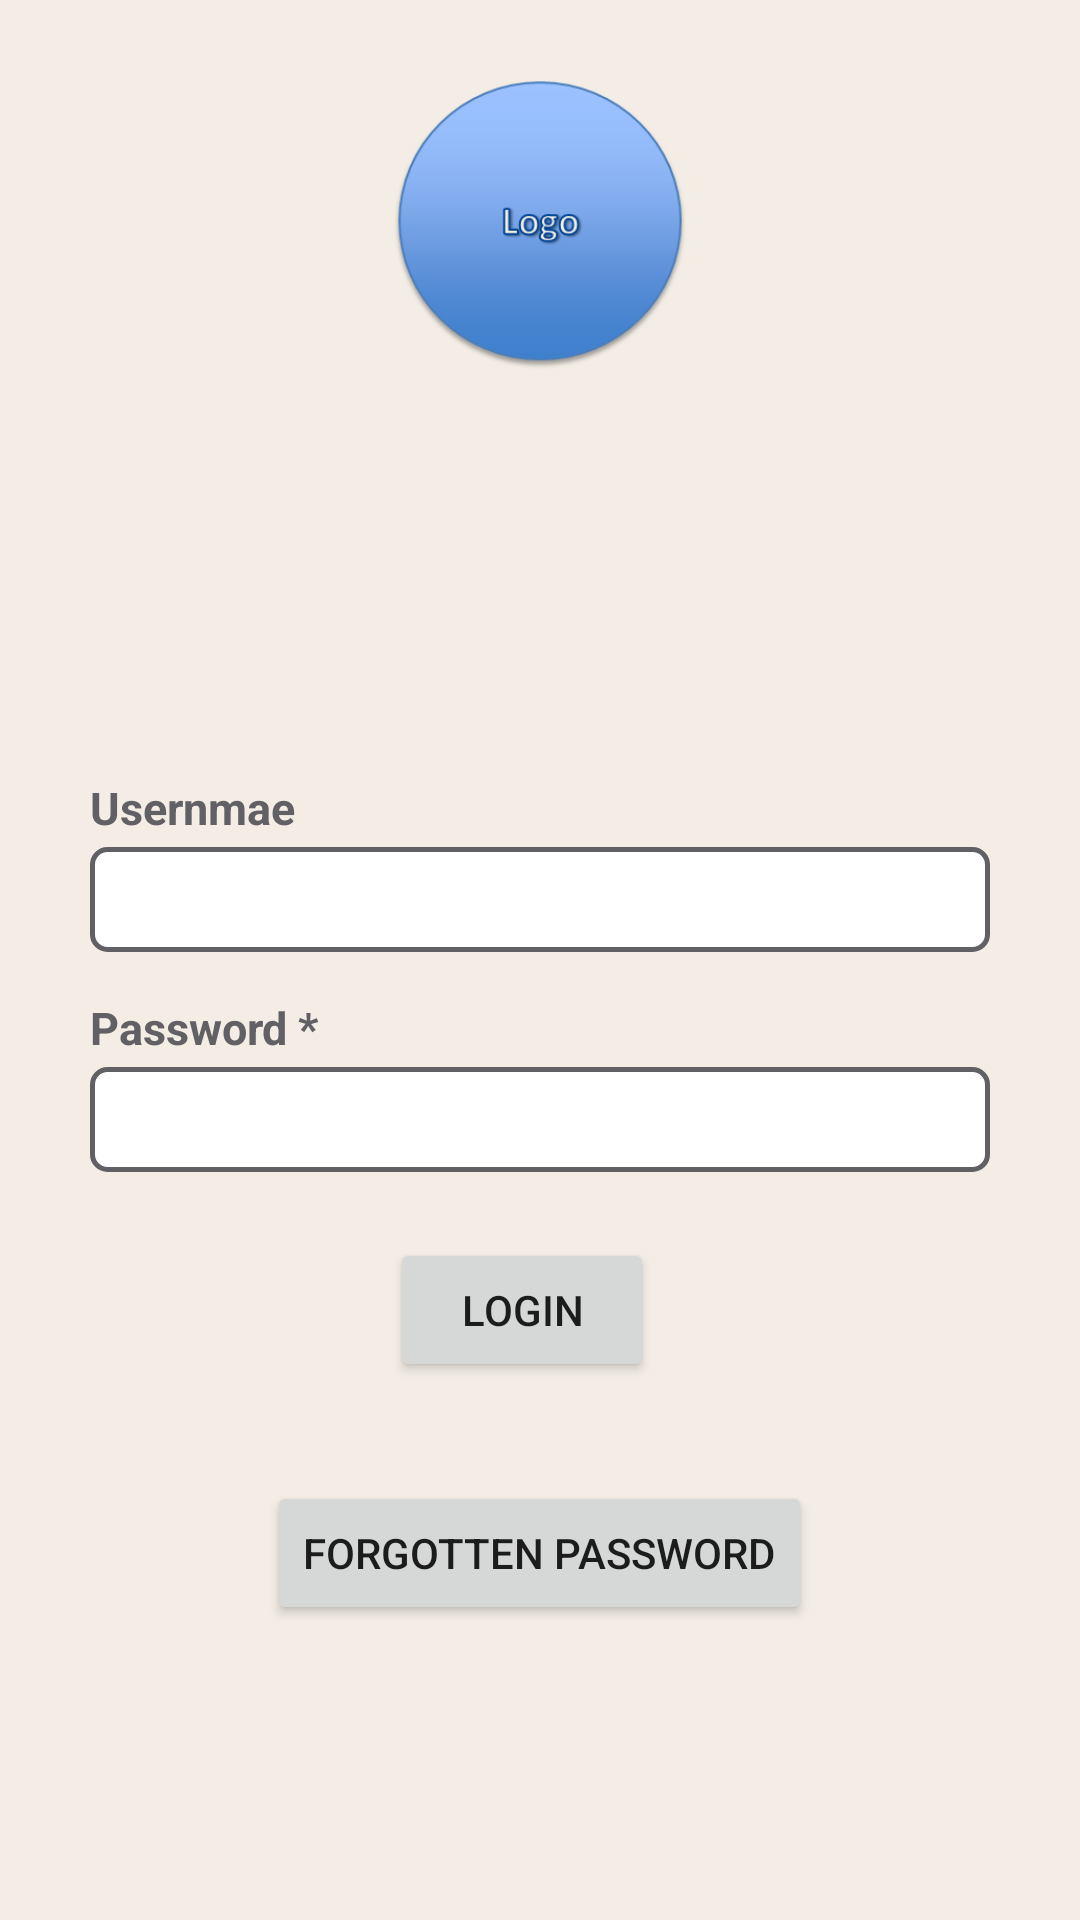

This screen was rendered from an Android layout file. Write that file and the resources it references.
<!-- AndroidManifest.xml: application theme AppTheme -->
<!-- res/layout/activity_login.xml -->
<?xml version="1.0" encoding="utf-8"?>
<RelativeLayout xmlns:android="http://schemas.android.com/apk/res/android"
    xmlns:tools="http://schemas.android.com/tools"
    android:layout_width="match_parent"
    android:layout_height="match_parent"
    android:background="@color/background"
    android:orientation="vertical">


    <ImageView
        android:id="@+id/ivlogo"
        android:layout_width="100dp"
        android:layout_height="100dp"
        android:layout_centerHorizontal="true"
        android:layout_gravity="center"
        android:layout_marginTop="25dp"
        android:adjustViewBounds="true"
        android:layout_below="@+id/toolbar"
        android:src="@mipmap/logo" />

    <LinearLayout
        android:id="@+id/linerLogin"
        android:layout_width="match_parent"
        android:layout_height="wrap_content"
        android:layout_centerInParent="true"
        android:layout_marginLeft="30dp"
        android:layout_marginRight="30dp"
        android:orientation="vertical">

        <TextView
            android:layout_width="wrap_content"
            android:layout_height="wrap_content"
            android:layout_marginBottom="3dp"
            android:layout_marginTop="10dp"
            android:gravity="start|center_vertical"
            android:text="Usernmae"
            android:textColor="@color/dark_gray"
            android:textSize="15sp"
            android:textStyle="bold" />

        <EditText
            android:id="@+id/user_email"
            android:layout_width="match_parent"
            android:layout_height="35dp"
            android:background="@drawable/border_round_background_dark_gray"
            android:inputType="text"
            android:paddingLeft="10dp"
            android:paddingRight="10dp"
            android:textSize="18sp" />

        <TextView
            android:layout_width="wrap_content"
            android:layout_height="match_parent"
            android:layout_marginBottom="3dp"
            android:layout_marginTop="15dp"
            android:gravity="start|center_vertical"
            android:text="Password *"
            android:textColor="@color/dark_gray"
            android:textSize="15sp"
            android:textStyle="bold" />

        <EditText
            android:id="@+id/user_password"
            android:layout_width="match_parent"
            android:layout_height="35dp"
            android:background="@drawable/border_round_background_dark_gray"
            android:inputType="textPassword"
            android:paddingLeft="10dp"
            android:paddingRight="10dp"
            android:textSize="18sp" />
    </LinearLayout>


    <Button
        android:text="Login"
        android:layout_width="wrap_content"
        android:layout_height="wrap_content"
        android:layout_below="@+id/linerLogin"
        android:layout_alignLeft="@+id/ivlogo"
        android:layout_alignStart="@+id/ivlogo"
        android:layout_marginTop="22dp"
        android:id="@+id/btnlogin" />

    <Button
        android:text="forgotten Password"
        android:layout_width="wrap_content"
        android:layout_height="wrap_content"
        android:layout_below="@+id/btnlogin"
        android:layout_centerHorizontal="true"
        android:layout_marginTop="33dp"
        android:id="@+id/btnforgotpassword" />


</RelativeLayout>
<!-- resources referenced by this layout -->
<resources>
  <color name="background">#f3ede6</color>
  <color name="dark_gray">#616064</color>
  <!-- drawable border_round_background_dark_gray (drawable) -->
  <?xml version="1.0" encoding="utf-8" ?>
  
  <shape xmlns:android="http://schemas.android.com/apk/res/android">
      <gradient
          android:angle="270"
          android:endColor="@color/white"
          android:startColor="@color/white" />
      <corners android:radius="5dp" />
  
      <stroke
          android:width="1.5dp"
          android:color="@color/dark_gray" />
  </shape>
  <!-- mipmap logo: png bitmap (mipmap-xxxhdpi, 18036 bytes) -->
  <style name="AppTheme" parent="Theme.AppCompat.Light.DarkActionBar">
          
          <item name="colorPrimary">@color/colorPrimary</item>
          <item name="colorPrimaryDark">@color/colorPrimaryDark</item>
          <item name="colorAccent">@color/colorAccent</item>
      </style>
  <color name="white">#FFFFFF</color>
  <color name="colorPrimary">#3F51B5</color>
  <color name="colorPrimaryDark">#303F9F</color>
  <color name="colorAccent">#FF4081</color>
</resources>
